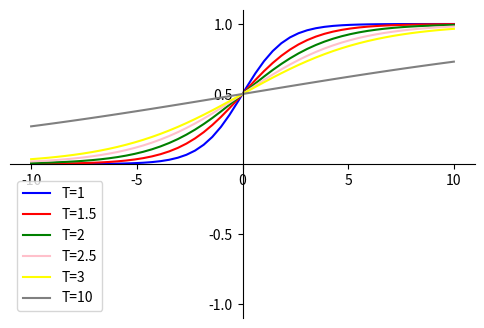

Here is the Python script that generated this plot:
import math
import matplotlib.pyplot as plt
import numpy as np
import matplotlib as mpl
mpl.rcParams['axes.unicode_minus']=False
 
 
def  sigmoid(x, T=1):
    return 1.0 / (1.0 + np.exp(-x/T))
 
fig = plt.figure(figsize=(6,4))
ax = fig.add_subplot(111)
 
x = np.linspace(-10, 10)
y_1 = sigmoid(x)
y_15 = sigmoid(x, 1.5)
y_2 = sigmoid(x, 2)
y_25 = sigmoid(x, 2.5)
y_3 = sigmoid(x, 3)
y_100 = sigmoid(x, 10)

 
plt.xlim(-11,11)
plt.ylim(-1.1,1.1)
 
ax.spines['top'].set_color('none')
ax.spines['right'].set_color('none')
 
ax.xaxis.set_ticks_position('bottom')
ax.spines['bottom'].set_position(('data',0))
ax.set_xticks([-10,-5,0,5,10])
ax.yaxis.set_ticks_position('left')
ax.spines['left'].set_position(('data',0))
ax.set_yticks([-1,-0.5,0.5,1])
 
plt.plot(x,y_1,label="T=1",color = "blue")
plt.plot(x,y_15,label="T=1.5", color = "red")
plt.plot(x,y_2,label="T=2", color = "green")
plt.plot(x,y_25,label="T=2.5", color = "pink")
plt.plot(x,y_3,label="T=3", color = "yellow")
plt.plot(x,y_100,label="T=10", color = "gray")
plt.legend()
plt.show()
